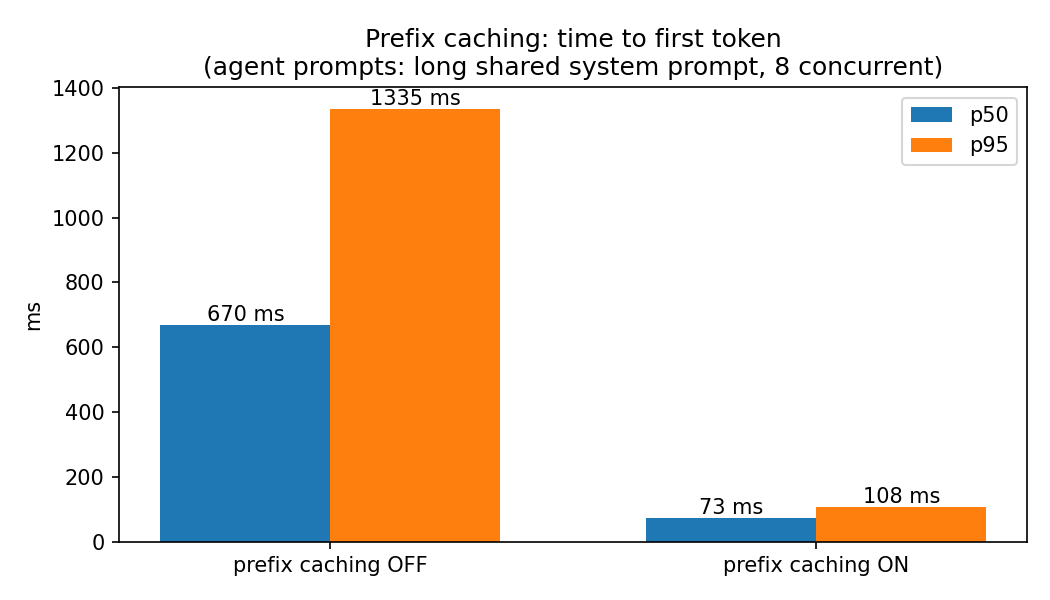

The data file committed next to this chart (first rows):
setting, concurrency, requests, output_tok_per_s, ttft_p50_ms, ttft_p95_ms, latency_p50_s
prefix caching OFF, 8, 32, 167.1, 670, 1335, 2.37
prefix caching ON, 8, 32, 496.0, 73, 108, 0.79
